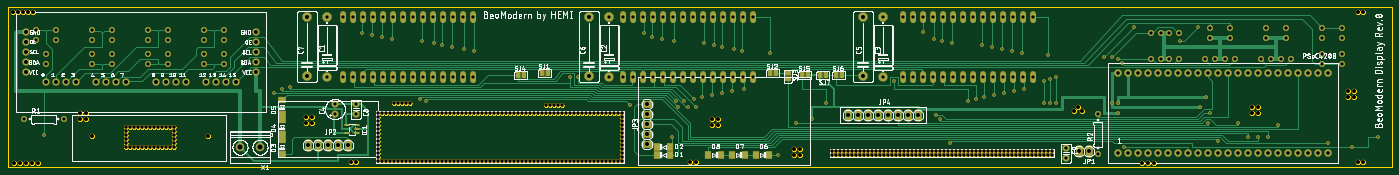
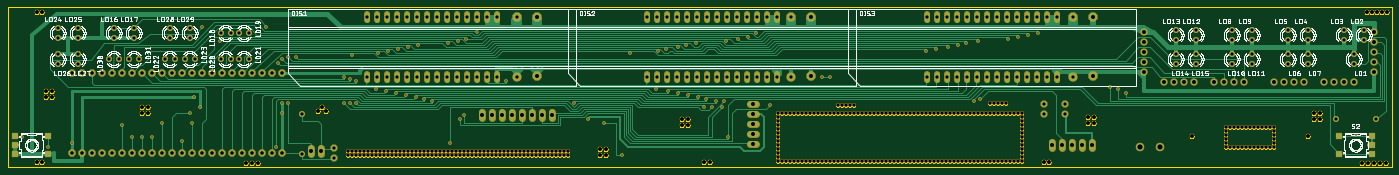
Circuit board: 10 layer files. Board 351.5 x 40.6 mm.
- bottom_copper: copper_bottom.gbr (35300 bytes)
- top_copper: copper_top.gbr (28399 bytes)
- drill: drills.xln (9651 bytes)
- outline: profile.gbr (672619 bytes)
- bottom_silk: silkscreen_bottom.gbr (412577 bytes)
- top_silk: silkscreen_top.gbr (376806 bytes)
- bottom_mask: soldermask_bottom.gbr (16842 bytes)
- top_mask: soldermask_top.gbr (17726 bytes)
- paste: solderpaste_bottom.gbr (486 bytes)
- paste: solderpaste_top.gbr (1119 bytes)

=== bottom_copper: copper_bottom.gbr (35300 bytes, source omitted) ===
=== top_copper: copper_top.gbr (28399 bytes, source omitted) ===
=== drill: drills.xln (9651 bytes, source omitted) ===
=== outline: profile.gbr (672619 bytes, source omitted) ===
=== bottom_silk: silkscreen_bottom.gbr (412577 bytes, source omitted) ===
=== top_silk: silkscreen_top.gbr (376806 bytes, source omitted) ===
=== bottom_mask: soldermask_bottom.gbr (16842 bytes, source omitted) ===
=== top_mask: soldermask_top.gbr (17726 bytes, source omitted) ===
=== paste: solderpaste_bottom.gbr ===
G04 EAGLE Gerber X2 export*
%TF.Part,Single*%
%TF.FileFunction,Paste,Bot*%
%TF.FilePolarity,Positive*%
%TF.GenerationSoftware,Autodesk,EAGLE,8.6.3*%
%TF.CreationDate,2020-10-25T23:43:17Z*%
G75*
%MOMM*%
%FSLAX34Y34*%
%LPD*%
%AMOC8*
5,1,8,0,0,1.08239X$1,22.5*%
G01*
%ADD10R,1.600000X1.400000*%


D10*
X3412400Y78380D03*
X3496400Y78380D03*
X3496400Y55880D03*
X3496400Y33380D03*
X3412400Y33380D03*
X133440Y33380D03*
X49440Y33380D03*
X49440Y55880D03*
X49440Y78380D03*
X133440Y78380D03*
M02*

=== paste: solderpaste_top.gbr ===
G04 EAGLE Gerber X2 export*
%TF.Part,Single*%
%TF.FileFunction,Paste,Top*%
%TF.FilePolarity,Positive*%
%TF.GenerationSoftware,Autodesk,EAGLE,8.6.3*%
%TF.CreationDate,2020-10-25T23:43:17Z*%
G75*
%MOMM*%
%FSLAX34Y34*%
%LPD*%
%AMOC8*
5,1,8,0,0,1.08239X$1,22.5*%
G01*
%ADD10R,1.400000X1.800000*%
%ADD11R,1.800000X1.400000*%
%ADD12R,1.200000X0.550000*%
%ADD13R,1.168400X1.600200*%
%ADD14R,1.600200X1.168400*%


D10*
X1647480Y30480D03*
X1681480Y30480D03*
X1647480Y50800D03*
X1681480Y50800D03*
D11*
X695960Y135400D03*
X695960Y169400D03*
X695960Y84600D03*
X695960Y118600D03*
X695960Y33800D03*
X695960Y67800D03*
D10*
X1812000Y30480D03*
X1778000Y30480D03*
X1872960Y30480D03*
X1838960Y30480D03*
X1933920Y30480D03*
X1899920Y30480D03*
D12*
X886760Y87020D03*
X886760Y96520D03*
X886760Y106020D03*
X860760Y106020D03*
X860760Y87020D03*
D13*
X1356360Y238760D03*
X1371600Y238760D03*
D14*
X1981200Y238760D03*
X1981200Y223520D03*
D13*
X1935480Y238760D03*
X1950720Y238760D03*
X1295400Y233680D03*
X1310640Y233680D03*
X2016760Y233680D03*
X2032000Y233680D03*
X2103120Y233680D03*
X2118360Y233680D03*
X2077720Y233680D03*
X2062480Y233680D03*
M02*

